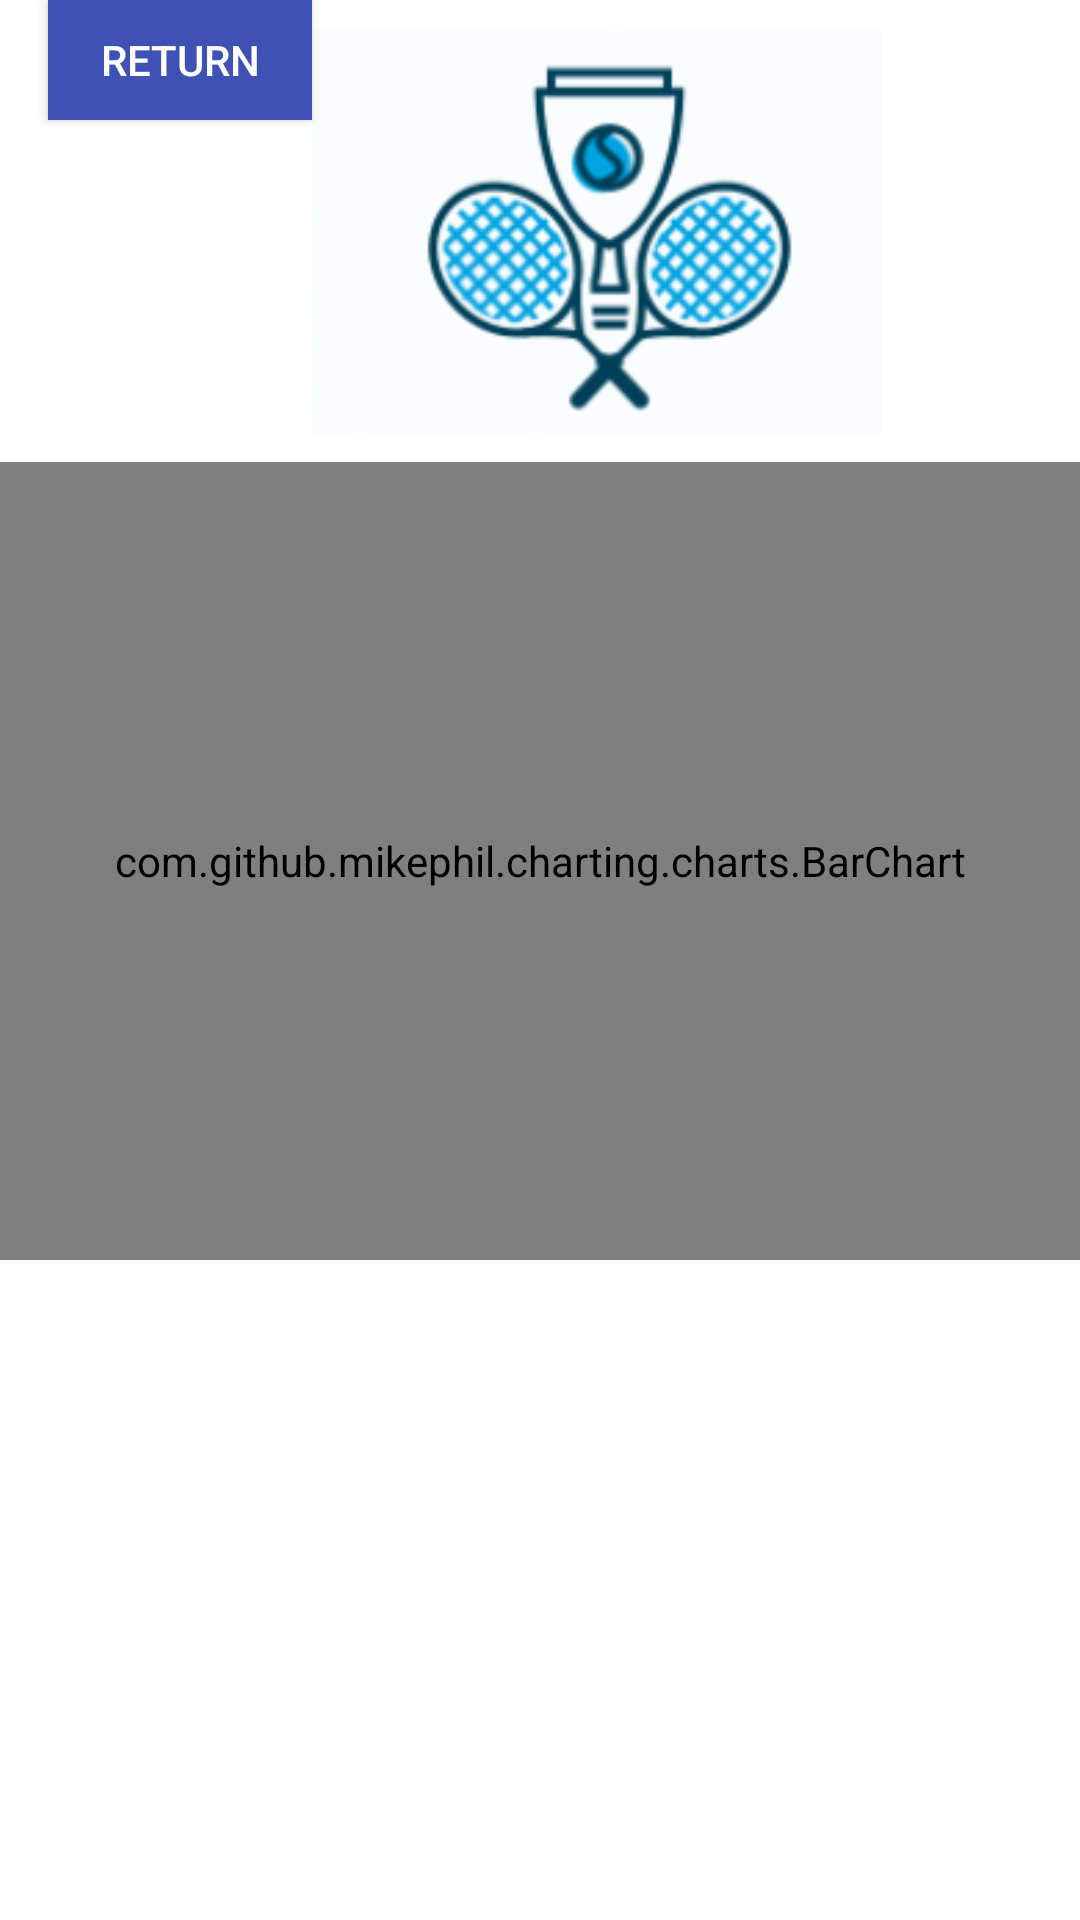

This screen was rendered from an Android layout file. Write that file and the resources it references.
<!-- AndroidManifest.xml: application theme AppTheme -->
<!-- res/layout/profile_tennis.xml -->
<?xml version="1.0" encoding="utf-8"?>
<androidx.coordinatorlayout.widget.CoordinatorLayout xmlns:android="http://schemas.android.com/apk/res/android"
    xmlns:app="http://schemas.android.com/apk/res-auto"
    xmlns:tools="http://schemas.android.com/tools"
    android:layout_width="match_parent"
    android:layout_height="match_parent"
    android:background="@color/white"
    tools:context=".TennisProfile">

        <RelativeLayout
            android:id="@+id/relativeLayout"
            android:layout_width="match_parent"
            android:layout_height="match_parent">

                
                <LinearLayout
                    android:id="@+id/firstLinearLayout"
                    android:layout_width="match_parent"
                    android:layout_height="154dp"
                    android:layout_weight="1"
                    android:background="@color/white">

                        <Button
                            android:id="@+id/back_arrow"
                            android:layout_width="wrap_content"
                            android:layout_height="40dp"
                            android:layout_gravity="start"
                            android:layout_marginStart="16dp"
                            android:layout_marginTop="16dp"
                            android:background="@color/blue"
                            android:text="return" />

                        <ImageView
                            android:id="@+id/imageView3"
                            android:layout_width="190dp"
                            android:layout_height="142dp"
                            android:layout_gravity="center"
                            app:srcCompat="@drawable/ranking" />

                </LinearLayout>

                <com.github.mikephil.charting.charts.BarChart
                    android:id="@+id/bar_chart"
                    android:layout_width="match_parent"
                    android:layout_height="266dp"
                    android:layout_below="@+id/firstLinearLayout"
                    android:background="@color/white">

                </com.github.mikephil.charting.charts.BarChart>

                <LinearLayout
                    android:id="@+id/secondLinearLayout"
                    android:layout_width="match_parent"
                    android:layout_height="154dp"
                    android:layout_below="@+id/bar_chart"
                    android:layout_weight="1"
                    android:background="@color/white">

                        <EditText
                            android:id="@+id/text_profile"
                            android:layout_width="match_parent"
                            android:layout_height="wrap_content"
                            android:enabled="false"
                            android:gravity="center"
                            android:inputType="numberDecimal"
                            android:textColor="@color/blue"
                            android:textSize="20sp" />

                </LinearLayout>



        </RelativeLayout>
        <RelativeLayout
            android:id="@+id/fragment_profile_tennis"
            android:layout_width="match_parent"
            android:layout_height="match_parent"
            app:layout_behavior="@string/appbar_scrolling_view_behavior"/>

</androidx.coordinatorlayout.widget.CoordinatorLayout>
<!-- resources referenced by this layout -->
<resources>
  <color name="blue">#3F51B5</color>
  <color name="white">#FFFFFFFF</color>
  <!-- drawable ranking: png bitmap (drawable-xxxhdpi, 34262 bytes) -->
  <style name="AppTheme" parent="Theme.AppCompat.NoActionBar">
          <item name="colorPrimary">@color/white</item>
          <item name="colorPrimaryDark">@color/blue</item>
          <item name="colorAccent">@color/purple_700</item>
      </style>
  <color name="purple_700">#FF3700B3</color>
</resources>
